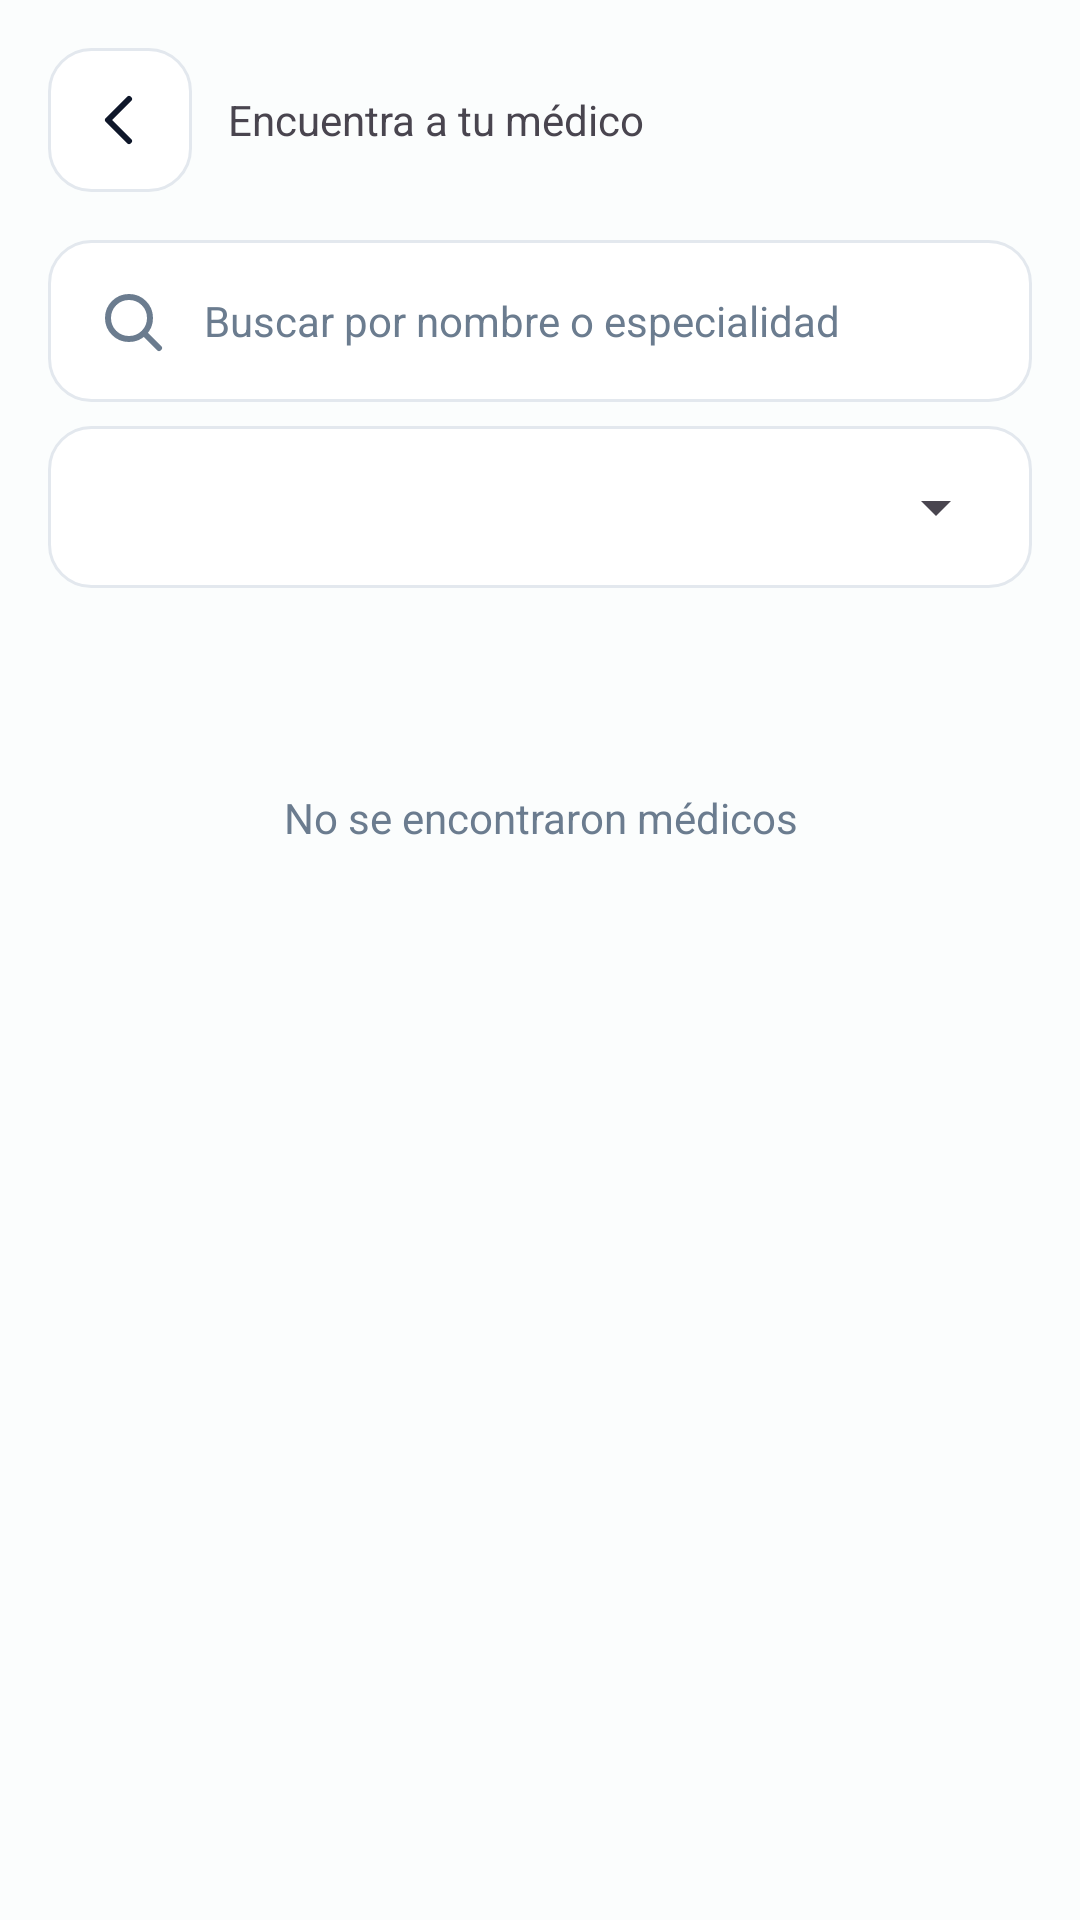

Reconstruct the res/layout file that produces this screen, plus the resources it refers to.
<!-- AndroidManifest.xml: application theme Theme.AplicacionHealthCare -->
<!-- res/layout/activity_medicos.xml -->
<?xml version="1.0" encoding="utf-8"?>
<LinearLayout xmlns:android="http://schemas.android.com/apk/res/android"
    android:id="@+id/main"
    android:layout_width="match_parent"
    android:layout_height="match_parent"
    android:background="@color/blanco_fondo"
    android:orientation="vertical">

    <LinearLayout
        android:layout_width="match_parent"
        android:layout_height="match_parent"
        android:orientation="vertical"
        android:paddingStart="16dp"
        android:paddingTop="16dp"
        android:paddingEnd="16dp">

        <LinearLayout
            android:layout_width="match_parent"
            android:layout_height="wrap_content"
            android:gravity="center_vertical"
            android:orientation="horizontal">

            <ImageButton
                android:id="@+id/btnAtras"
                android:layout_width="48dp"
                android:layout_height="48dp"
                android:background="@drawable/bg_busqueda"
                android:contentDescription="@string/medicos_volver"
                android:src="@drawable/ic_flecha_atras" />

            <TextView
                android:id="@+id/tvTitulo"
                style="@style/TituloPantalla"
                android:layout_width="0dp"
                android:layout_height="wrap_content"
                android:layout_marginStart="12dp"
                android:layout_weight="1"
                android:text="@string/medicos_titulo" />

        </LinearLayout>

        <EditText
            android:id="@+id/etBuscar"
            android:layout_width="match_parent"
            android:layout_height="54dp"
            android:layout_marginTop="16dp"
            android:autofillHints="name"
            android:background="@drawable/bg_busqueda"
            android:drawableStart="@drawable/ic_buscar"
            android:drawablePadding="12dp"
            android:hint="@string/medicos_buscar_hint"
            android:imeOptions="actionSearch"
            android:inputType="text"
            android:maxLines="1"
            android:paddingStart="16dp"
            android:paddingEnd="16dp"
            android:textColor="@color/navy_texto"
            android:textColorHint="@color/gris_secundario"
            android:textSize="14sp" />

        <LinearLayout
            android:layout_width="match_parent"
            android:layout_height="54dp"
            android:layout_marginTop="8dp"
            android:background="@drawable/bg_busqueda"
            android:gravity="center_vertical"
            android:orientation="horizontal"
            android:paddingStart="8dp"
            android:paddingEnd="8dp">

            <Spinner
                android:id="@+id/spEspecialidad"
                android:layout_width="match_parent"
                android:layout_height="match_parent"
                android:contentDescription="@string/medicos_filtro_descripcion" />

        </LinearLayout>

        <TextView
            android:id="@+id/tvCantidad"
            android:layout_width="match_parent"
            android:layout_height="wrap_content"
            android:layout_marginTop="16dp"
            android:layout_marginBottom="8dp"
            android:textColor="@color/gris_secundario"
            android:textSize="14sp" />

        <FrameLayout
            android:layout_width="match_parent"
            android:layout_height="0dp"
            android:layout_weight="1">

            <ListView
                android:id="@+id/lvMedicos"
                android:layout_width="match_parent"
                android:layout_height="match_parent"
                android:clipToPadding="false"
                android:divider="@android:color/transparent"
                android:dividerHeight="0dp"
                android:paddingBottom="16dp"
                android:scrollbars="none" />

            <TextView
                android:id="@+id/tvVacio"
                android:layout_width="match_parent"
                android:layout_height="wrap_content"
                android:gravity="center"
                android:padding="24dp"
                android:text="@string/medicos_vacio"
                android:textColor="@color/gris_secundario"
                android:textSize="14sp" />

        </FrameLayout>

    </LinearLayout>

</LinearLayout>
<!-- resources referenced by this layout -->
<resources>
  <color name="blanco_fondo">#FBFDFD</color>
  <color name="gris_secundario">#6B7C8F</color>
  <color name="navy_texto">#0F172A</color>
  <!-- drawable bg_busqueda (drawable) -->
  <?xml version="1.0" encoding="utf-8"?>
  <shape xmlns:android="http://schemas.android.com/apk/res/android"
      android:shape="rectangle">
  
      <solid android:color="@color/blanco_tarjeta" />
  
      <stroke
          android:width="1dp"
          android:color="@color/gris_borde" />
  
      <corners android:radius="14dp" />
  
  </shape>
  <!-- drawable ic_buscar (drawable) -->
  <?xml version="1.0" encoding="utf-8"?>
  <vector xmlns:android="http://schemas.android.com/apk/res/android"
      android:width="24dp"
      android:height="24dp"
      android:viewportWidth="24"
      android:viewportHeight="24">
  
      <path
          android:pathData="M18,11 C18,14.9 14.9,18 11,18 C7.1,18 4,14.9 4,11 C4,7.1 7.1,4 11,4 C14.9,4 18,7.1 18,11 Z"
          android:fillColor="@android:color/transparent"
          android:strokeColor="@color/gris_secundario"
          android:strokeWidth="2"
          android:strokeLineCap="round" />
  
      <path
          android:pathData="M16.5,16.5 L21,21"
          android:fillColor="@android:color/transparent"
          android:strokeColor="@color/gris_secundario"
          android:strokeWidth="2"
          android:strokeLineCap="round" />
  
  </vector>
  <!-- drawable ic_flecha_atras (drawable) -->
  <?xml version="1.0" encoding="utf-8"?>
  <vector xmlns:android="http://schemas.android.com/apk/res/android"
      android:width="24dp"
      android:height="24dp"
      android:viewportWidth="24"
      android:viewportHeight="24">
  
      <path
          android:pathData="M15,5 L8,12 L15,19"
          android:fillColor="@android:color/transparent"
          android:strokeColor="@color/navy_texto"
          android:strokeWidth="2"
          android:strokeLineCap="round"
          android:strokeLineJoin="round" />
  
  </vector>
  <string name="medicos_buscar_hint">Buscar por nombre o especialidad</string>
  <string name="medicos_filtro_descripcion">Filtrar por especialidad</string>
  <string name="medicos_titulo">Encuentra a tu médico</string>
  <string name="medicos_vacio">No se encontraron médicos</string>
  <string name="medicos_volver">Volver</string>
  <style name="Theme.AplicacionHealthCare" parent="Base.Theme.AplicacionHealthCare" />
  <color name="blanco_tarjeta">#FFFFFF</color>
  <color name="gris_borde">#E3E8EE</color>
  <style name="Base.Theme.AplicacionHealthCare" parent="Theme.Material3.DayNight.NoActionBar">
          
          
      </style>
</resources>
